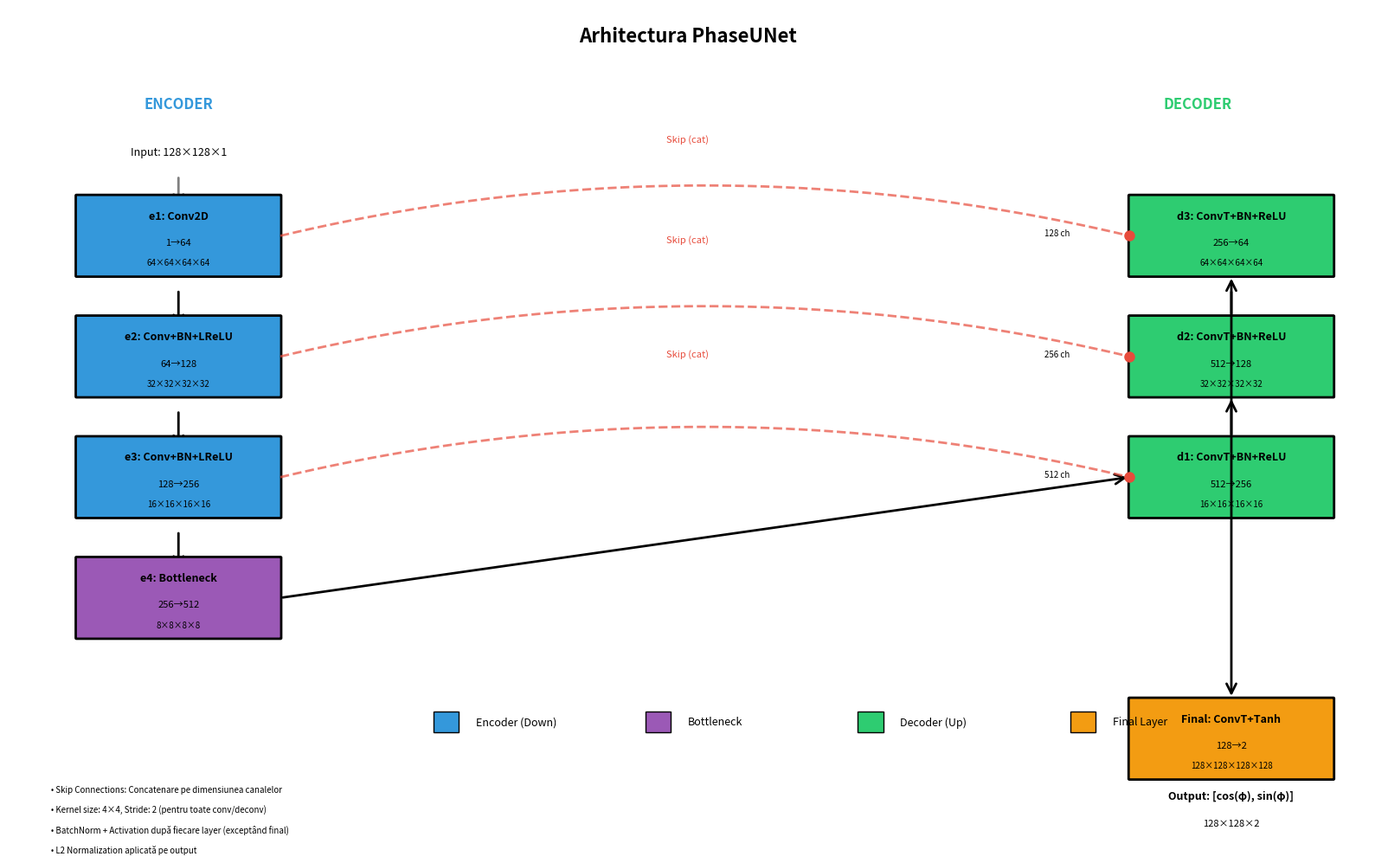

The matplotlib source for this figure:
import matplotlib.pyplot as plt
import matplotlib.patches as patches
from matplotlib.patches import FancyBboxPatch, FancyArrowPatch
import numpy as np
from pathlib import Path

OUTPUT_DIR = Path("experimental_results")
OUTPUT_DIR.mkdir(exist_ok=True)

def draw_conv_block(ax, x, y, width, height, in_ch, out_ch, size, color, label):
    rect = FancyBboxPatch((x, y), width, height, 
                          boxstyle="round,pad=0.01", 
                          edgecolor='black', 
                          facecolor=color, 
                          linewidth=2)
    ax.add_patch(rect)
    
    # Text
    ax.text(x + width/2, y + height/2 + 0.3, label, 
           ha='center', va='center', fontsize=9, fontweight='bold')
    ax.text(x + width/2, y + height/2 - 0.1, f'{in_ch}→{out_ch}', 
           ha='center', va='center', fontsize=8)
    ax.text(x + width/2, y + height/2 - 0.4, f'{size}×{size}', 
           ha='center', va='center', fontsize=7, style='italic')

def draw_arrow(ax, x1, y1, x2, y2, style='simple', color='black'):
    arrow = FancyArrowPatch((x1, y1), (x2, y2),
                          arrowstyle='->', 
                          color=color,
                          linewidth=2,
                          mutation_scale=20)
    ax.add_patch(arrow)

def draw_skip_connection(ax, x1, y1, x2, y2):
    mid_x = (x1 + x2) / 2
    control_y = y1 + 1.5
    
    t = np.linspace(0, 1, 50)
    x = (1-t)**2 * x1 + 2*(1-t)*t * mid_x + t**2 * x2
    y = (1-t)**2 * y1 + 2*(1-t)*t * control_y + t**2 * y2
    
    ax.plot(x, y, '--', color='#e74c3c', linewidth=2, alpha=0.7)
    ax.plot(x2, y2, 'o', color='#e74c3c', markersize=8)

def generate_unet_diagram():
    fig, ax = plt.subplots(figsize=(16, 10))
    ax.set_xlim(0, 16)
    ax.set_ylim(0, 12)
    ax.axis('off')
    
    encoder_color = '#3498db'  
    decoder_color = '#2ecc71' 
    bottleneck_color = '#9b59b6' 
    final_color = '#f39c12' 
    
    ax.text(8, 11.5, 'Arhitectura PhaseUNet', 
           ha='center', fontsize=16, fontweight='bold')
    
    ax.text(2, 10.5, 'ENCODER', ha='center', fontsize=12, fontweight='bold', color=encoder_color)
    
    ax.text(2, 9.8, 'Input: 128×128×1', ha='center', fontsize=9, style='italic')
    draw_arrow(ax, 2, 9.5, 2, 9.0, color='gray')
    
    e1_x, e1_y = 0.8, 8.0
    draw_conv_block(ax, e1_x, e1_y, 2.4, 1.2, 1, 64, '64×64', encoder_color, 'e1: Conv2D')
    draw_arrow(ax, 2, e1_y - 0.2, 2, e1_y - 0.8, color='black')
    
    e2_x, e2_y = 0.8, 6.2
    draw_conv_block(ax, e2_x, e2_y, 2.4, 1.2, 64, 128, '32×32', encoder_color, 'e2: Conv+BN+LReLU')
    draw_arrow(ax, 2, e2_y - 0.2, 2, e2_y - 0.8, color='black')
    
    e3_x, e3_y = 0.8, 4.4
    draw_conv_block(ax, e3_x, e3_y, 2.4, 1.2, 128, 256, '16×16', encoder_color, 'e3: Conv+BN+LReLU')
    draw_arrow(ax, 2, e3_y - 0.2, 2, e3_y - 0.8, color='black')
    
    e4_x, e4_y = 0.8, 2.6
    draw_conv_block(ax, e4_x, e4_y, 2.4, 1.2, 256, 512, '8×8', bottleneck_color, 'e4: Bottleneck')
    
    ax.text(14, 10.5, 'DECODER', ha='center', fontsize=12, fontweight='bold', color=decoder_color)
    
    d1_x, d1_y = 13.2, 4.4
    draw_arrow(ax, 3.2, 3.2, 13.2, 5.0, color='black')
    draw_conv_block(ax, d1_x, d1_y, 2.4, 1.2, 512, 256, '16×16', decoder_color, 'd1: ConvT+BN+ReLU')
    
    draw_skip_connection(ax, 3.2, 5.0, 13.2, 5.0)
    ax.text(8, 6.8, 'Skip (cat)', ha='center', fontsize=8, color='#e74c3c')
    ax.text(12.5, 5.0, '512 ch', ha='right', fontsize=7, style='italic')
    
    d2_x, d2_y = 13.2, 6.2
    draw_arrow(ax, 14.4, d1_y + 1.2, 14.4, d2_y, color='black')
    draw_conv_block(ax, d2_x, d2_y, 2.4, 1.2, 512, 128, '32×32', decoder_color, 'd2: ConvT+BN+ReLU')
    
    draw_skip_connection(ax, 3.2, 6.8, 13.2, 6.8)
    ax.text(8, 8.5, 'Skip (cat)', ha='center', fontsize=8, color='#e74c3c')
    ax.text(12.5, 6.8, '256 ch', ha='right', fontsize=7, style='italic')
    
    d3_x, d3_y = 13.2, 8.0
    draw_arrow(ax, 14.4, d2_y + 1.2, 14.4, d3_y, color='black')
    draw_conv_block(ax, d3_x, d3_y, 2.4, 1.2, 256, 64, '64×64', decoder_color, 'd3: ConvT+BN+ReLU')
    
    draw_skip_connection(ax, 3.2, 8.6, 13.2, 8.6)
    ax.text(8, 10.0, 'Skip (cat)', ha='center', fontsize=8, color='#e74c3c')
    ax.text(12.5, 8.6, '128 ch', ha='right', fontsize=7, style='italic')
    
    final_x, final_y = 13.2, 0.5
    draw_arrow(ax, 14.4, d3_y - 0.2, 14.4, final_y + 1.2, color='black')
    draw_conv_block(ax, final_x, final_y, 2.4, 1.2, 128, 2, '128×128', final_color, 'Final: ConvT+Tanh')
    
    ax.text(14.4, 0.2, 'Output: [cos(φ), sin(φ)]', ha='center', fontsize=9, 
        style='italic', fontweight='bold')
    ax.text(14.4, -0.2, '128×128×2', ha='center', fontsize=8, style='italic')
    
    legend_y = 1.2
    legend_items = [
        ('Encoder (Down)', encoder_color),
        ('Bottleneck', bottleneck_color),
        ('Decoder (Up)', decoder_color),
        ('Final Layer', final_color)
    ]
    
    for i, (label, color) in enumerate(legend_items):
        x = 5 + i * 2.5
        rect = patches.Rectangle((x, legend_y), 0.3, 0.3, 
                                facecolor=color, edgecolor='black')
        ax.add_patch(rect)
        ax.text(x + 0.5, legend_y + 0.15, label, va='center', fontsize=9)
    
    notes = [
        'Skip Connections: Concatenare pe dimensiunea canalelor',
        'Kernel size: 4×4, Stride: 2 (pentru toate conv/deconv)',
        'BatchNorm + Activation după fiecare layer (exceptând final)',
        'L2 Normalization aplicată pe output'
    ]
    
    note_y = 0.3
    for i, note in enumerate(notes):
        ax.text(0.5, note_y - i*0.3, f'• {note}', fontsize=7, style='italic')
    
    plt.tight_layout()
    output_path = OUTPUT_DIR / "unet_architecture.png"
    plt.savefig(output_path, dpi=300, bbox_inches='tight', facecolor='white')
    print(f"✓ Saved: {output_path}")
    plt.close()

def main():
    print("\n" + "="*60)
    print(" UNET ARCHITECTURE DIAGRAM GENERATION ".center(60))
    print("="*60)
    
    generate_unet_diagram()
    
    print("\n" + "="*60)
    print(" ✓ ARCHITECTURE DIAGRAM COMPLETE ".center(60))
    print("="*60)

if __name__ == "__main__":
    main()
